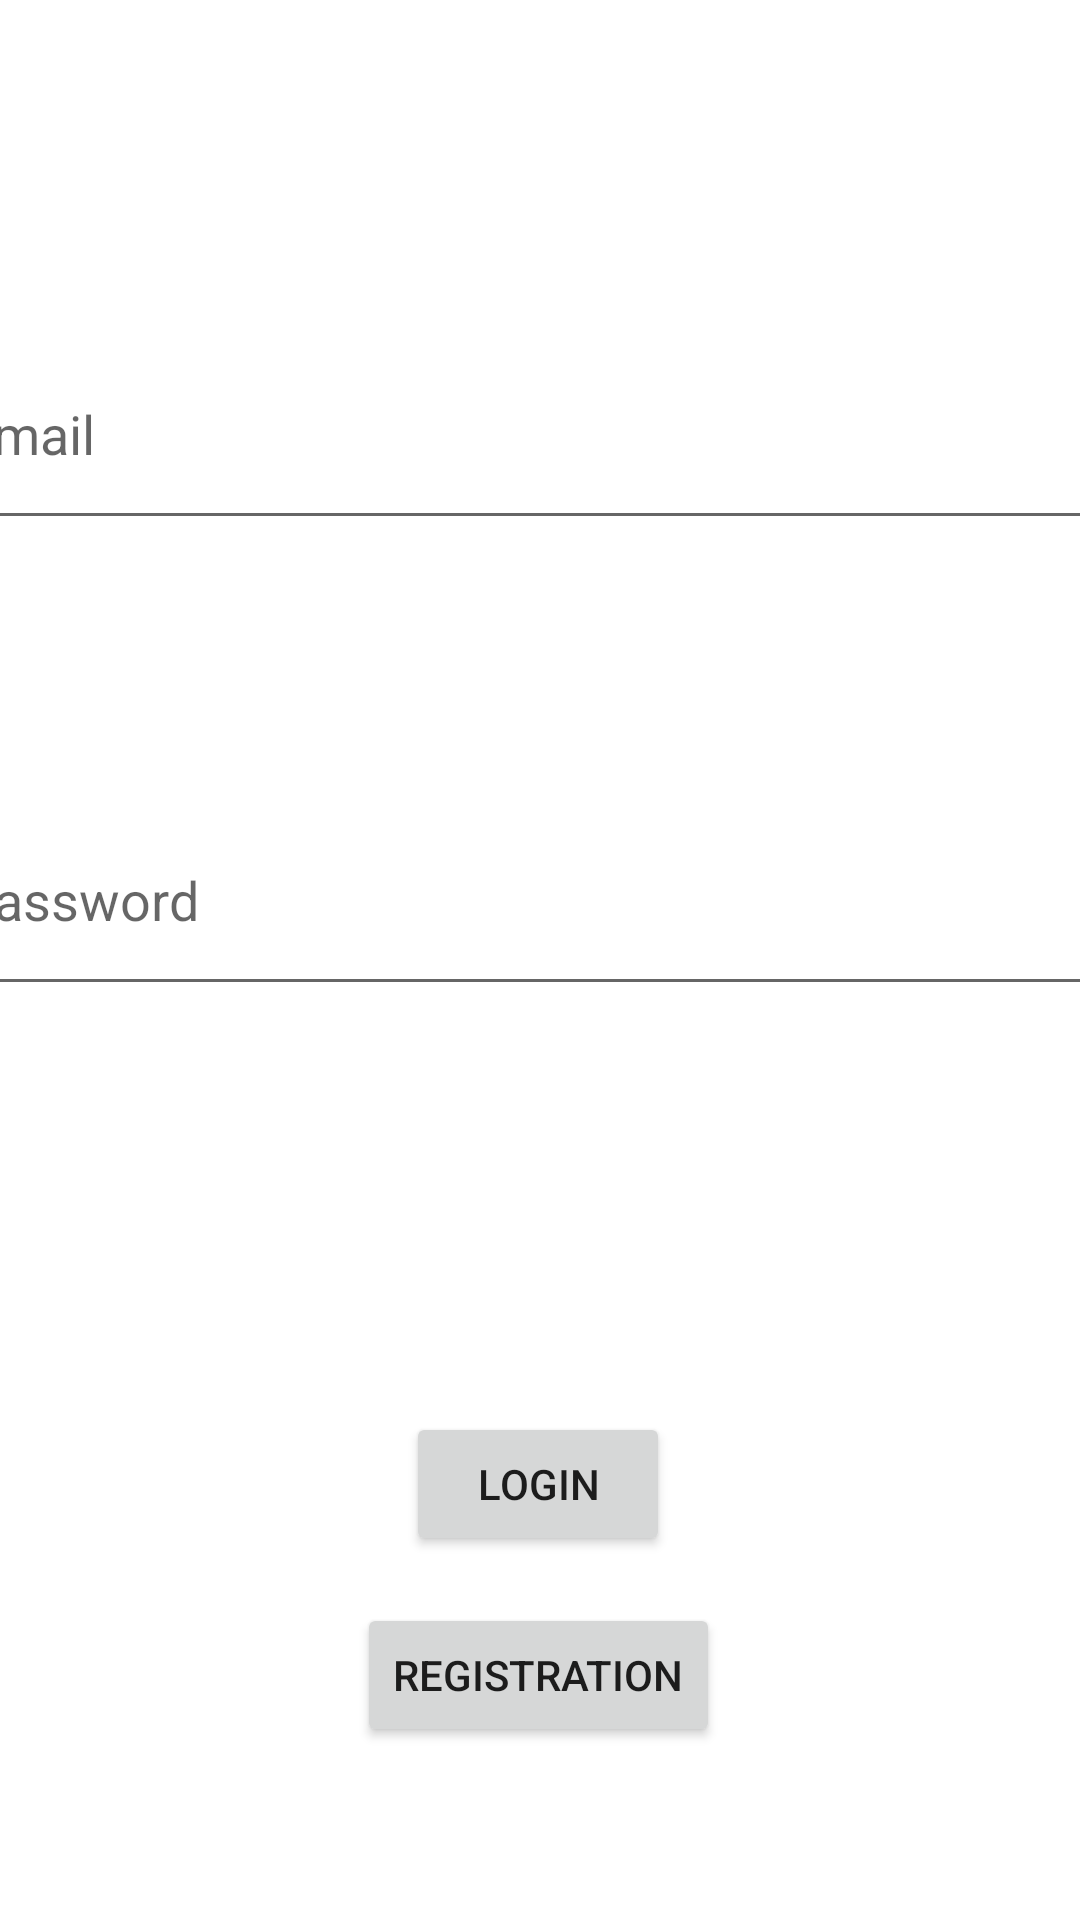

Produce the Android XML layout that renders to this screen, including the resource entries it uses.
<!-- AndroidManifest.xml: application theme Theme.NJITCarpoolApp -->
<!-- res/layout/activity_customer_login.xml -->
<?xml version="1.0" encoding="utf-8"?>
<androidx.constraintlayout.widget.ConstraintLayout xmlns:android="http://schemas.android.com/apk/res/android"
    xmlns:app="http://schemas.android.com/apk/res-auto"
    xmlns:tools="http://schemas.android.com/tools"
    android:id="@+id/main"
    android:layout_width="match_parent"
    android:layout_height="match_parent"
    tools:context=".DriverLoginActivity">

    <EditText
        android:id="@+id/email"
        android:layout_width="393dp"
        android:layout_height="74dp"
        android:ems="10"
        android:hint="email"
        android:inputType="textEmailAddress"
        app:layout_constraintBottom_toBottomOf="parent"
        app:layout_constraintEnd_toEndOf="parent"
        app:layout_constraintStart_toStartOf="parent"
        app:layout_constraintTop_toTopOf="parent"
        app:layout_constraintVertical_bias="0.187" />

    <EditText
        android:id="@+id/password"
        android:layout_width="393dp"
        android:layout_height="74dp"
        android:ems="10"
        android:hint="password"
        android:inputType="textEmailAddress"
        app:layout_constraintBottom_toBottomOf="parent"
        app:layout_constraintEnd_toEndOf="parent"
        app:layout_constraintStart_toStartOf="parent"
        app:layout_constraintTop_toBottomOf="@+id/email"
        app:layout_constraintVertical_bias="0.211" />

    <Button
        android:id="@+id/login"
        android:layout_width="wrap_content"
        android:layout_height="wrap_content"
        android:layout_marginTop="116dp"
        android:text="Login"
        app:layout_constraintBottom_toBottomOf="parent"
        app:layout_constraintEnd_toEndOf="parent"
        app:layout_constraintHorizontal_bias="0.498"
        app:layout_constraintStart_toStartOf="parent"
        app:layout_constraintTop_toBottomOf="@+id/password"
        app:layout_constraintVertical_bias="0.137" />

    <Button
        android:id="@+id/registration"
        android:layout_width="wrap_content"
        android:layout_height="wrap_content"
        android:text="Registration"
        app:layout_constraintBottom_toBottomOf="parent"
        app:layout_constraintEnd_toEndOf="parent"
        app:layout_constraintHorizontal_bias="0.498"
        app:layout_constraintStart_toStartOf="parent"
        app:layout_constraintTop_toBottomOf="@+id/login"
        app:layout_constraintVertical_bias="0.213" />
</androidx.constraintlayout.widget.ConstraintLayout>
<!-- resources referenced by this layout -->
<resources>
  <style name="Theme.NJITCarpoolApp" parent="Theme.MaterialComponents.DayNight.DarkActionBar">
          
          <item name="colorPrimary">@color/purple_500</item>
          <item name="colorPrimaryVariant">@color/purple_700</item>
          <item name="colorOnPrimary">@color/white</item>
          
          <item name="colorSecondary">@color/teal_200</item>
          <item name="colorSecondaryVariant">@color/teal_700</item>
          <item name="colorOnSecondary">@color/black</item>
          
          <item name="android:statusBarColor" tools:targetApi="l">?attr/colorPrimaryVariant</item>
          
      </style>
  <!-- not gathered from this repository: default colours our renderer supplied (Android Studio template values) -->
  <color name="purple_500">#FF6200EE</color>
  <color name="purple_700">#FF3700B3</color>
  <color name="teal_200">#FF03DAC5</color>
  <color name="teal_700">#FF018786</color>
  <color name="black">#FF000000</color>
  <color name="white">#FFFFFFFF</color>
</resources>
